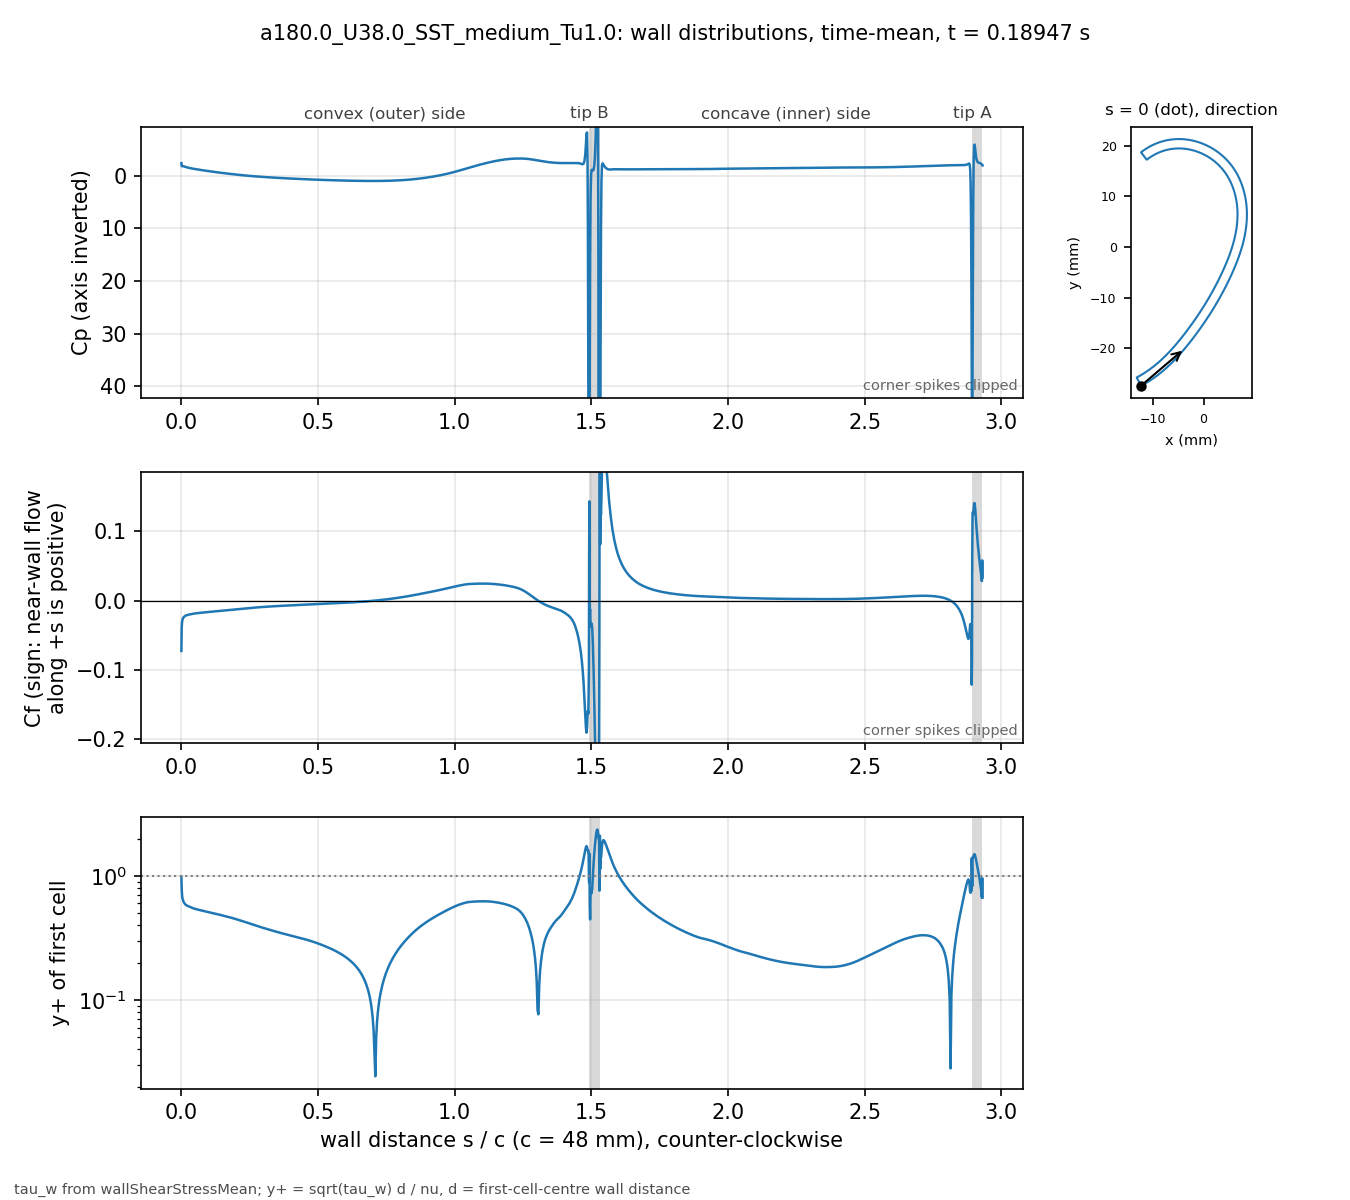

Values plotted in this chart, from the file beside it:
# a180.0_U38.0_SST_medium_Tu1.0 t=0.1894…, p_inf=0; Cf signed by near-wall flow dir…
patch, s_over_c, x_m, y_m, Cp, Cf, yplus, d_first_m
blade, 0.000000, -0.01234, -0.02743, -2.371, -0.07253, 0.9887, 2.0713e-06
blade, 0.001059, -0.0123, -0.02741, -1.792, -0.03935, 0.791, 2.2499e-06
blade, 0.002253, -0.01225, -0.02738, -1.792, -0.03176, 0.7108, 2.2501e-06
blade, 0.003600, -0.01219, -0.02735, -1.816, -0.02774, 0.6643, 2.2503e-06
blade, 0.005118, -0.01213, -0.02732, -1.813, -0.02621, 0.6456, 2.2499e-06
blade, 0.006829, -0.01205, -0.02728, -1.792, -0.02476, 0.6275, 2.25e-06
blade, 0.008759, -0.01197, -0.02723, -1.758, -0.02371, 0.6141, 2.2501e-06
blade, 0.01094, -0.01188, -0.02718, -1.717, -0.02285, 0.6028, 2.25e-06
blade, 0.01339, -0.01178, -0.02713, -1.674, -0.0221, 0.5929, 2.2501e-06
blade, 0.01615, -0.01166, -0.02706, -1.631, -0.02148, 0.5844, 2.2498e-06
blade, 0.01918, -0.01154, -0.02699, -1.588, -0.02102, 0.5781, 2.2495e-06
blade, 0.0223, -0.01141, -0.02691, -1.544, -0.02072, 0.5741, 2.2499e-06
blade, 0.02543, -0.01128, -0.02684, -1.502, -0.02047, 0.5705, 2.2499e-06
blade, 0.02855, -0.01115, -0.02676, -1.464, -0.02016, 0.5662, 2.2499e-06
blade, 0.03168, -0.01102, -0.02668, -1.429, -0.01982, 0.5614, 2.2502e-06
blade, 0.0348, -0.01089, -0.0266, -1.396, -0.01953, 0.5574, 2.2504e-06
blade, 0.03793, -0.01077, -0.02652, -1.364, -0.01927, 0.5538, 2.2505e-06
blade, 0.04105, -0.01064, -0.02644, -1.333, -0.01904, 0.5503, 2.2503e-06
blade, 0.04417, -0.01051, -0.02636, -1.304, -0.01883, 0.5473, 2.2501e-06
blade, 0.0473, -0.01039, -0.02628, -1.275, -0.01865, 0.5446, 2.2498e-06
blade, 0.05042, -0.01026, -0.0262, -1.247, -0.01848, 0.5422, 2.2499e-06
blade, 0.05355, -0.01014, -0.02611, -1.219, -0.01832, 0.5398, 2.25e-06
blade, 0.05667, -0.01001, -0.02603, -1.192, -0.01817, 0.5375, 2.2499e-06
blade, 0.05979, -0.009891, -0.02594, -1.166, -0.01802, 0.5353, 2.2498e-06
blade, 0.06292, -0.009768, -0.02586, -1.139, -0.01788, 0.5331, 2.2496e-06
blade, 0.06604, -0.009646, -0.02577, -1.114, -0.01774, 0.5311, 2.2498e-06
blade, 0.06917, -0.009524, -0.02568, -1.088, -0.0176, 0.5291, 2.2499e-06
blade, 0.07229, -0.009403, -0.02559, -1.063, -0.01747, 0.527, 2.2496e-06
blade, 0.07541, -0.009283, -0.0255, -1.038, -0.01734, 0.525, 2.2493e-06
blade, 0.07854, -0.009163, -0.02541, -1.013, -0.01721, 0.5231, 2.2496e-06
blade, 0.08166, -0.009043, -0.02532, -0.9887, -0.01709, 0.5213, 2.2497e-06
blade, 0.08479, -0.008924, -0.02523, -0.9645, -0.01696, 0.5194, 2.2498e-06
blade, 0.08791, -0.008806, -0.02514, -0.9406, -0.01684, 0.5175, 2.25e-06
blade, 0.09104, -0.008688, -0.02505, -0.9168, -0.01672, 0.5157, 2.2501e-06
blade, 0.09416, -0.008571, -0.02495, -0.8932, -0.0166, 0.5138, 2.2502e-06
blade, 0.09728, -0.008454, -0.02486, -0.8699, -0.01648, 0.512, 2.2503e-06
blade, 0.1004, -0.008338, -0.02477, -0.8467, -0.01636, 0.5101, 2.2503e-06
blade, 0.1035, -0.008222, -0.02467, -0.8238, -0.01624, 0.5083, 2.2503e-06
blade, 0.1067, -0.008107, -0.02457, -0.801, -0.01612, 0.5064, 2.2501e-06
blade, 0.1098, -0.007992, -0.02448, -0.7784, -0.016, 0.5045, 2.2501e-06
blade, 0.1129, -0.007878, -0.02438, -0.756, -0.01589, 0.5027, 2.2501e-06
blade, 0.116, -0.007764, -0.02428, -0.7338, -0.01577, 0.5008, 2.2501e-06
blade, 0.1192, -0.007651, -0.02418, -0.7117, -0.01565, 0.4989, 2.25e-06
blade, 0.1223, -0.007538, -0.02409, -0.6899, -0.01553, 0.497, 2.2498e-06
blade, 0.1254, -0.007426, -0.02399, -0.6682, -0.01542, 0.495, 2.2496e-06
blade, 0.1285, -0.007315, -0.02389, -0.6467, -0.0153, 0.4932, 2.2498e-06
blade, 0.1316, -0.007203, -0.02379, -0.6253, -0.01518, 0.4914, 2.2499e-06
blade, 0.1348, -0.007093, -0.02368, -0.6042, -0.01506, 0.4894, 2.2497e-06
blade, 0.1379, -0.006983, -0.02358, -0.5832, -0.01495, 0.4876, 2.2501e-06
blade, 0.141, -0.006873, -0.02348, -0.5624, -0.01483, 0.4857, 2.2501e-06
blade, 0.1441, -0.006764, -0.02338, -0.5418, -0.01471, 0.4838, 2.2501e-06
blade, 0.1473, -0.006656, -0.02327, -0.5213, -0.0146, 0.4819, 2.2504e-06
blade, 0.1504, -0.006547, -0.02317, -0.501, -0.01448, 0.48, 2.2503e-06
blade, 0.1535, -0.00644, -0.02307, -0.4809, -0.01437, 0.478, 2.2502e-06
blade, 0.1566, -0.006333, -0.02296, -0.4609, -0.01425, 0.4761, 2.2501e-06
blade, 0.1598, -0.006226, -0.02285, -0.4412, -0.01414, 0.4741, 2.2498e-06
blade, 0.1629, -0.00612, -0.02275, -0.4216, -0.01402, 0.4722, 2.25e-06
blade, 0.166, -0.006014, -0.02264, -0.4021, -0.01391, 0.4703, 2.2501e-06
blade, 0.1691, -0.005909, -0.02254, -0.3828, -0.01379, 0.4683, 2.2498e-06
... 914 more rows
